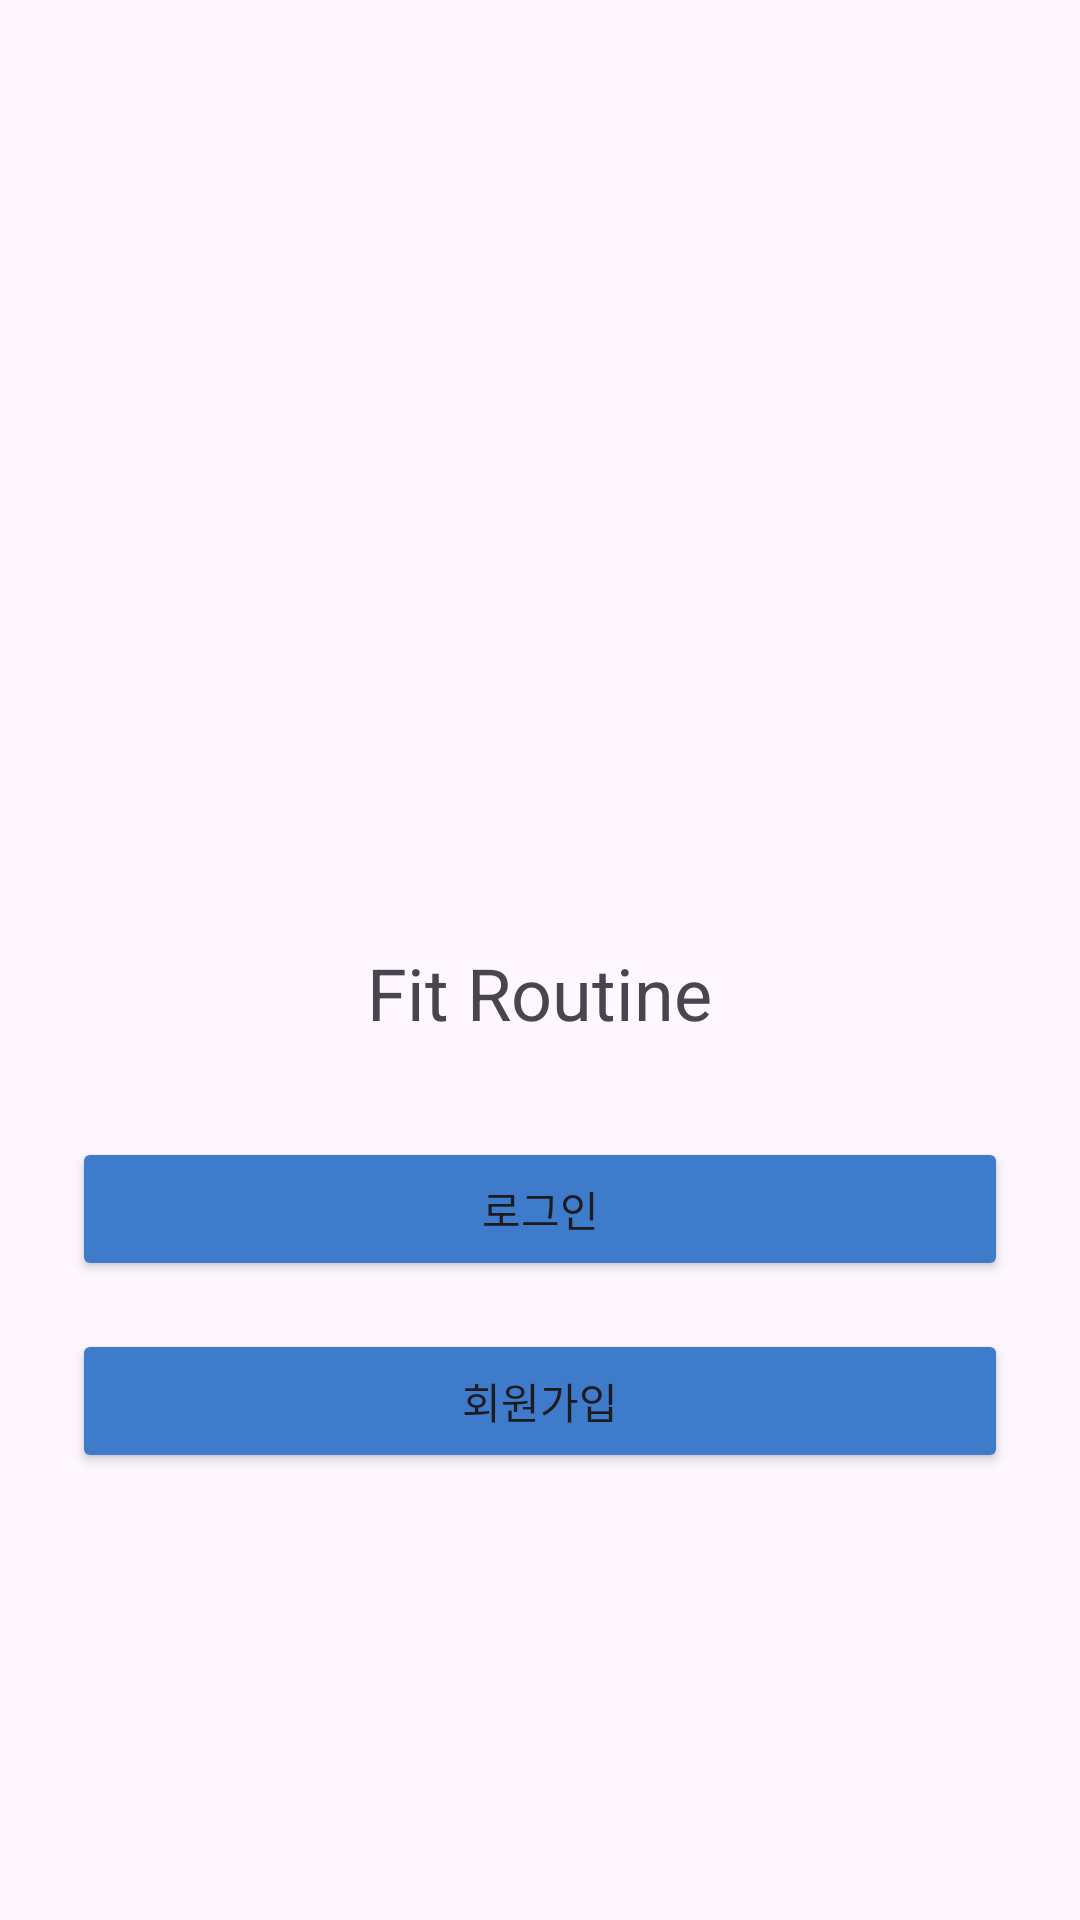

Layout XML and referenced resources for this Android screen:
<!-- AndroidManifest.xml: application theme Theme.Fitroutine -->
<!-- res/layout/activity_start.xml -->
<?xml version="1.0" encoding="utf-8"?>
<LinearLayout
    xmlns:android="http://schemas.android.com/apk/res/android"
    xmlns:app="http://schemas.android.com/apk/res-auto"
    android:layout_width="match_parent"
    android:layout_height="match_parent"
    android:orientation="vertical"
    android:gravity="center"
    android:padding="24dp">

    <ImageView
        android:id="@+id/imageView"
        android:layout_width="150dp"
        android:layout_height="150dp"
        app:srcCompat="@mipmap/logo_foreground" />

    <TextView
        android:id="@+id/appTitle"
        android:layout_width="wrap_content"
        android:layout_height="wrap_content"
        android:text="Fit Routine"
        android:textSize="24sp"
        android:layout_marginTop="16dp"/>

    <Button
        android:id="@+id/loginButton"
        android:layout_width="match_parent"
        android:layout_height="wrap_content"
        android:text="로그인"
        android:layout_marginTop="32dp"
        android:backgroundTint="#3E7BCA"/>

    <Button
        android:id="@+id/signupButton"
        android:layout_width="match_parent"
        android:layout_height="wrap_content"
        android:text="회원가입"
        android:layout_marginTop="16dp"
        android:backgroundTint="#3E7BCA"/>


</LinearLayout>
<!-- resources referenced by this layout -->
<resources>
  <style name="Theme.Fitroutine" parent="Base.Theme.Fitroutine" />
  <style name="Base.Theme.Fitroutine" parent="Theme.Material3.DayNight.NoActionBar">
          
          
      </style>
</resources>
